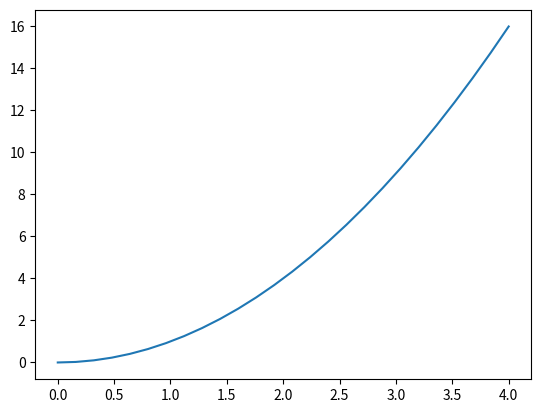

This chart was generated by the following Python code:
import numpy as np
import matplotlib.pyplot as plt

num_points = 26
x_min, x_max = 0, 4

x_values = np.linspace(x_min, x_max, num_points)
y_values = x_values**2

plt.figure()
plt.plot(x_values, y_values)
plt.show()

